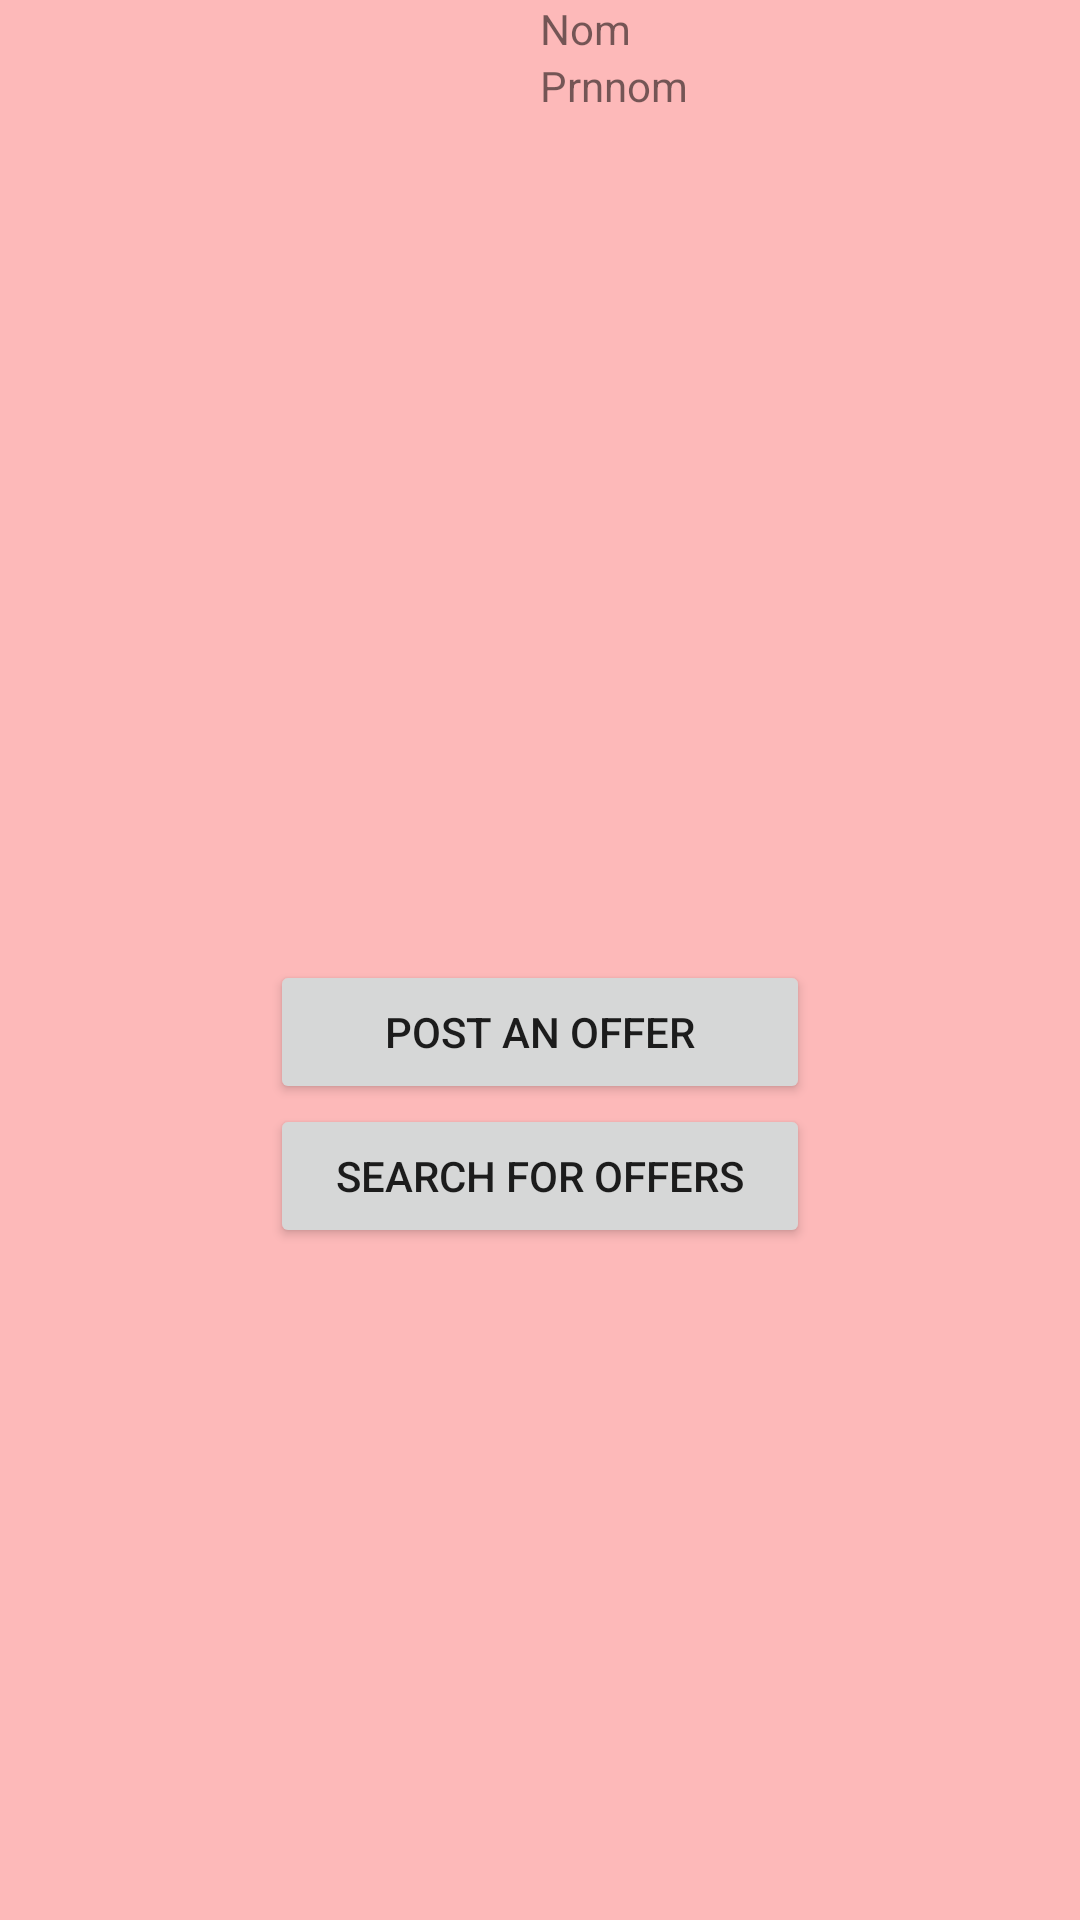

Here is an Android app screen rendered from its layout file. Give the layout XML and the strings, colors and styles it references.
<!-- AndroidManifest.xml: application theme AppTheme -->
<!-- res/layout/activity_dashbord_user.xml -->
<?xml version="1.0" encoding="utf-8"?>
<LinearLayout xmlns:android="http://schemas.android.com/apk/res/android"
    xmlns:app="http://schemas.android.com/apk/res-auto"
    xmlns:tools="http://schemas.android.com/tools"
    android:layout_width="fill_parent"
    android:layout_height="fill_parent"
    tools:context=".MainActivity"
    android:orientation="vertical"
    android:weightSum="100"
    android:background="#AAff9999"
    >

    <LinearLayout
        android:layout_width="match_parent"
        android:layout_height="0dp"
        android:orientation="vertical"
        android:layout_weight="50"
        >

        <TableLayout
            android:layout_width="match_parent"
            android:layout_height="wrap_content">

            <TableRow
                android:layout_width="match_parent"
                android:layout_height="match_parent"
                android:paddingBottom="10dp">


                <LinearLayout
                    android:layout_width="0dp"
                    android:layout_weight="50"
                    android:layout_height="match_parent"

                    android:orientation="horizontal">

                    <ImageView

                        android:id="@+id/UserImage"
                        android:layout_width="wrap_content"
                        android:layout_height="wrap_content"


                        tools:srcCompat="@tools:sample/avatars" />


                </LinearLayout>

                <LinearLayout
                    android:layout_width="0dp"
                    android:layout_weight="50"
                    android:layout_height="match_parent"
                    android:orientation="vertical">

                    <TableRow
                        android:layout_width="match_parent"
                        android:layout_height="0dp"
                        android:layout_weight="50">

                        <TextView
                            android:id="@+id/FirstNameUser"
                            android:layout_width="match_parent"
                            android:layout_height="wrap_content"
                            android:text="Nom " />

                    </TableRow>

                    <TableRow
                        android:layout_width="match_parent"
                        android:layout_height="0dp"
                        android:layout_weight="50">

                        <TextView
                            android:id="@+id/LastNameUser"
                            android:layout_width="match_parent"
                            android:layout_height="wrap_content"
                            android:text="Prnnom " />
                    </TableRow>
                </LinearLayout>
            </TableRow>

        </TableLayout>



    </LinearLayout>



    <LinearLayout
        android:layout_width="match_parent"
        android:layout_height="0dp"
        android:layout_gravity="center_horizontal"
        android:layout_weight="50"
        android:weightSum="100"
        android:orientation="vertical"

        >
    <LinearLayout
        android:layout_width="match_parent"
        android:layout_height="wrap_content"
       android:orientation="horizontal"

        android:weightSum="100"
        >
        <LinearLayout
            android:layout_width="0dp"
            android:layout_weight="25"
            android:layout_height="wrap_content"

            />
        <Button
            android:id="@+id/postOffer"
            android:layout_width="0dp"
            android:layout_height="wrap_content"
            android:layout_weight="50"
            android:text="Post an Offer"
            android:layout_gravity="center_horizontal"
            android:onClick="postAnOffer"
            />
        <LinearLayout
            android:layout_width="0dp"
            android:layout_weight="25"
            android:layout_height="wrap_content"

            />



    </LinearLayout>
        <LinearLayout
            android:layout_width="match_parent"
            android:layout_height="0dp"
            android:layout_weight="50"
            android:weightSum="100"
            android:orientation="horizontal"
            >
            <LinearLayout
                android:layout_width="0dp"
                android:layout_weight="25"
                android:layout_height="wrap_content"

                />
            <Button
                android:id="@+id/searchForOffer"
                android:layout_width="0dp"
                android:layout_weight="50"
                android:layout_height="wrap_content"
                android:text="Search for Offers"
                android:layout_gravity="center_horizontal"
                android:onClick="SearchForOffers"
               />

            <LinearLayout
                android:layout_width="0dp"
                android:layout_weight="25"
                android:layout_height="wrap_content"

                />




        </LinearLayout>


    </LinearLayout>

</LinearLayout>
<!-- resources referenced by this layout -->
<resources>
  <style name="AppTheme" parent="Theme.AppCompat.Light.DarkActionBar">
          
          <item name="colorPrimary">@color/colorPrimary</item>
          <item name="colorPrimaryDark">@color/colorPrimaryDark</item>
          <item name="colorAccent">@color/colorAccent</item>
      </style>
  <color name="colorPrimary">#008577</color>
  <color name="colorPrimaryDark">#00574B</color>
  <color name="colorAccent">#D81B60</color>
</resources>
